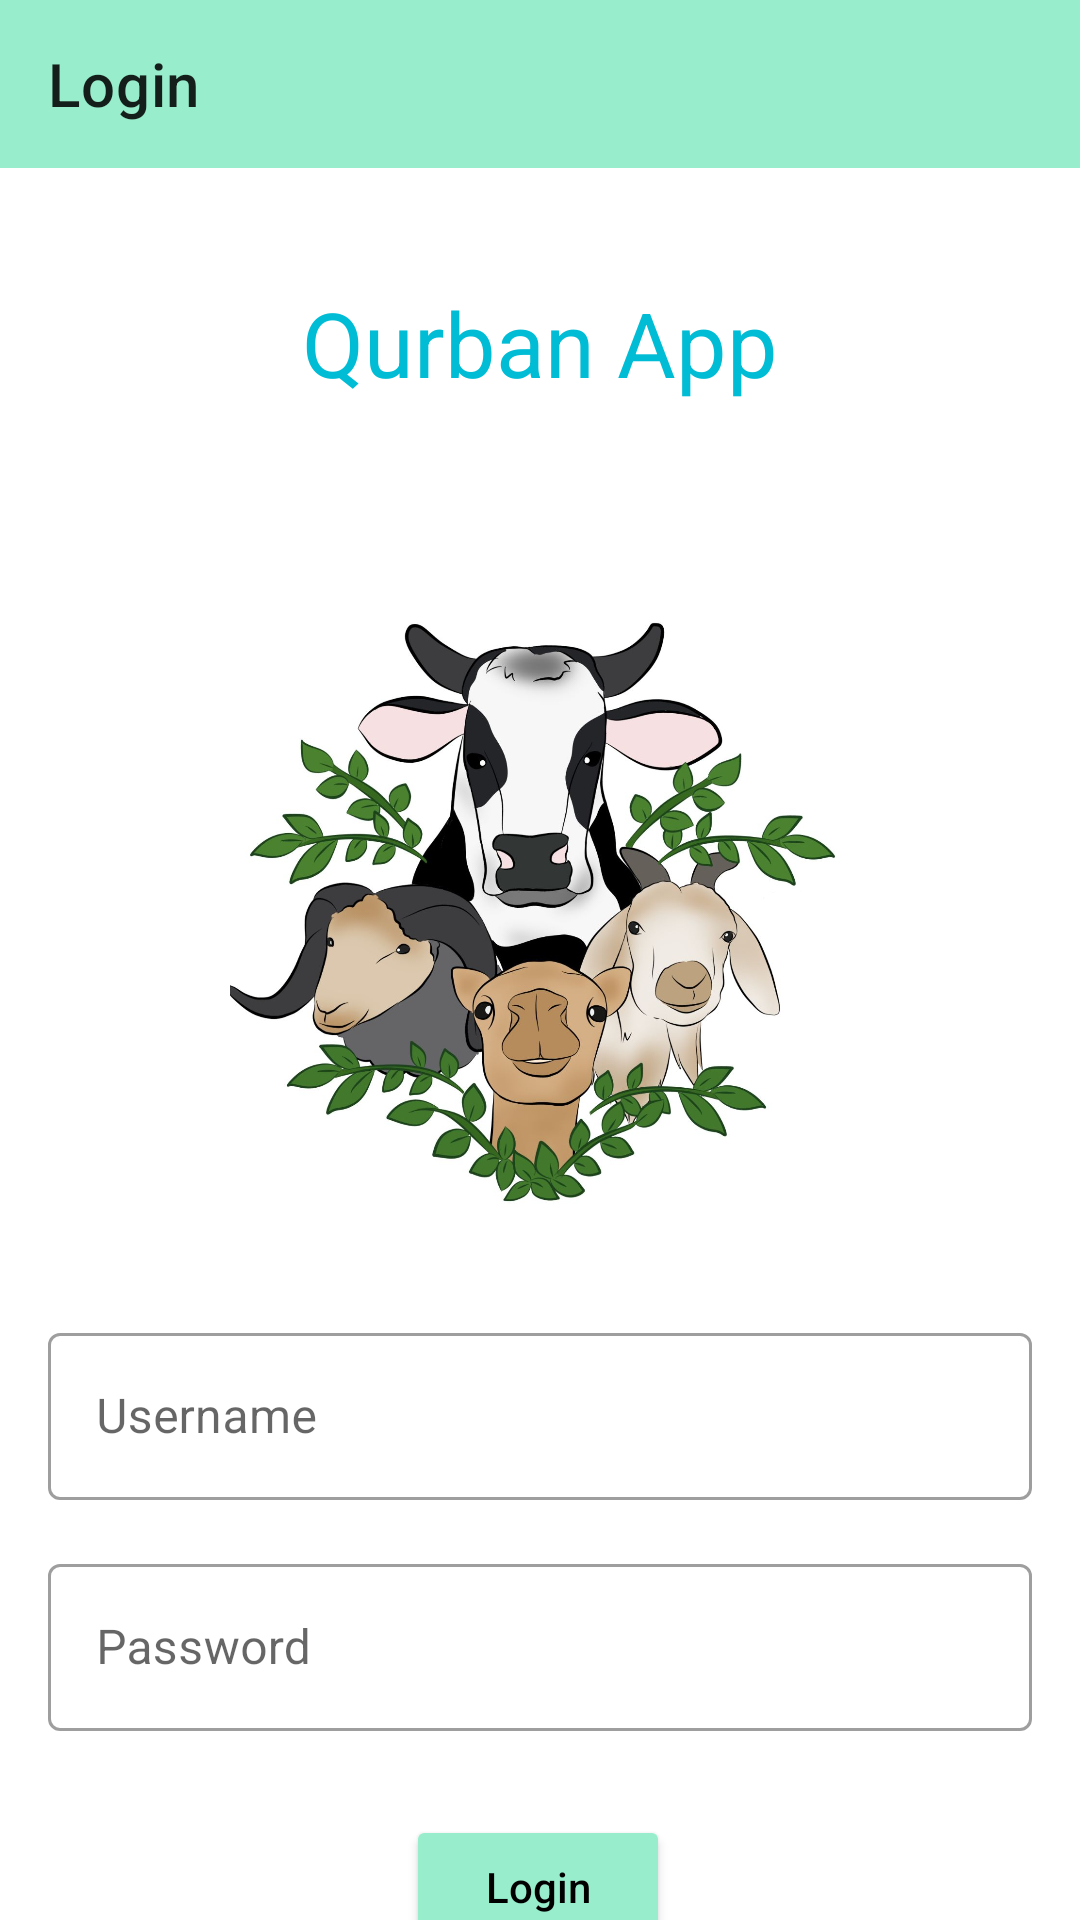

Layout XML and referenced resources for this Android screen:
<!-- AndroidManifest.xml: application theme Theme.QurbanApp -->
<!-- res/layout/activity_main.xml -->
<?xml version="1.0" encoding="utf-8"?>
<androidx.constraintlayout.widget.ConstraintLayout
    xmlns:android="http://schemas.android.com/apk/res/android"
    xmlns:app="http://schemas.android.com/apk/res-auto"
    xmlns:tools="http://schemas.android.com/tools"
    android:layout_width="match_parent"
    android:layout_height="match_parent"
    tools:context="com.">

    <com.google.android.material.appbar.AppBarLayout
        android:id="@+id/appBarLayout"
        android:layout_width="match_parent"
        android:layout_height="wrap_content"
        android:backgroundTint="@color/green_700"
        app:layout_constraintEnd_toEndOf="parent"
        app:layout_constraintStart_toStartOf="parent"
        app:layout_constraintTop_toTopOf="parent"
        app:liftOnScroll="true">

        <com.google.android.material.appbar.MaterialToolbar
            android:id="@+id/toolbar_data_penerima"
            android:layout_width="match_parent"
            android:layout_height="?attr/actionBarSize"
            app:title="Login" />
    </com.google.android.material.appbar.AppBarLayout>

    <TextView
        android:layout_width="wrap_content"
        android:layout_height="wrap_content"
        android:padding="30dp"
        android:text="Qurban App"
        android:textColor="#00BCD4"
        android:textSize="30dp"
        app:layout_constraintBottom_toTopOf="@+id/imageView"
        app:layout_constraintEnd_toEndOf="parent"
        app:layout_constraintStart_toStartOf="parent"
        app:layout_constraintTop_toBottomOf="@+id/appBarLayout" />

    <ImageView
        android:id="@+id/imageView"
        android:layout_width="wrap_content"
        android:layout_height="267dp"
        android:layout_marginTop="172dp"
        android:padding="30dp"
        app:layout_constraintEnd_toEndOf="parent"
        app:layout_constraintStart_toStartOf="parent"
        app:layout_constraintTop_toTopOf="parent"
        app:srcCompat="@drawable/logoqurban" />


    <com.google.android.material.textfield.TextInputLayout
        android:id="@+id/textInputLayout"
        style="@style/Widget.MaterialComponents.TextInputLayout.OutlinedBox"
        android:layout_width="match_parent"
        android:layout_height="wrap_content"
        android:layout_marginStart="16dp"
        android:layout_marginEnd="16dp"
        app:layout_constraintEnd_toEndOf="parent"
        app:layout_constraintStart_toStartOf="parent"
        app:layout_constraintTop_toBottomOf="@+id/imageView">

        <com.google.android.material.textfield.TextInputEditText
            android:id="@+id/et_user_name"
            android:layout_width="match_parent"
            android:layout_height="wrap_content"
            android:layout_marginTop="24dp"
            android:hint="Username"
            android:textAlignment="center"
            android:textColor="@color/black"
            android:textColorHint="#@color/black" />

    </com.google.android.material.textfield.TextInputLayout>

    <com.google.android.material.textfield.TextInputLayout
        android:id="@+id/textInputLayout2"
        style="@style/Widget.MaterialComponents.TextInputLayout.OutlinedBox"
        android:layout_width="match_parent"
        android:layout_height="wrap_content"
        android:layout_marginStart="16dp"
        android:layout_marginTop="16dp"
        android:layout_marginEnd="16dp"
        app:layout_constraintEnd_toEndOf="parent"
        app:layout_constraintStart_toStartOf="parent"
        app:layout_constraintTop_toBottomOf="@+id/textInputLayout">

        <com.google.android.material.textfield.TextInputEditText
            android:id="@+id/et_password"
            android:layout_width="match_parent"
            android:layout_height="wrap_content"
            android:layout_marginTop="24dp"
            android:hint="Password"
            android:inputType="textPassword"
            android:textAlignment="center"
            android:textColor="@color/black"
            android:textColorHint="@color/black"
            app:layout_constraintEnd_toEndOf="parent"
            app:layout_constraintTop_toBottomOf="@+id/et_user_name" />

    </com.google.android.material.textfield.TextInputLayout>


    <Button
        android:id="@+id/btn_submit"
        android:layout_width="wrap_content"
        android:layout_height="wrap_content"
        android:layout_marginTop="28dp"
        android:backgroundTint="@color/green_700"
        android:text="Login"
        android:textColor="@color/black"
        android:textAllCaps="false"
        app:layout_constraintEnd_toEndOf="parent"
        app:layout_constraintHorizontal_bias="0.498"
        app:layout_constraintStart_toStartOf="parent"
        app:layout_constraintTop_toBottomOf="@+id/textInputLayout2" />


</androidx.constraintlayout.widget.ConstraintLayout>
<!-- resources referenced by this layout -->
<resources>
  <color name="black">#FF000000</color>
  <color name="green_700">#98EECC</color>
  <!-- drawable logoqurban: jpeg bitmap (drawable, 147196 bytes) -->
  <style name="Theme.QurbanApp" parent="Theme.MaterialComponents.Light">
          
          <item name="colorPrimary">@color/green_500</item>
          <item name="colorPrimaryVariant">@color/green_700</item>
          <item name="colorOnPrimary">@color/white</item>
          
          <item name="colorSecondary">@color/blue_200</item>
          <item name="colorSecondaryVariant">@color/blue_700</item>
          <item name="colorOnSecondary">@color/black</item>
          
          <item name="android:statusBarColor">?attr/colorPrimaryVariant</item>
          
      </style>
  <color name="green_500">#D0F5BE</color>
  <color name="white">#FFFFFFFF</color>
  <color name="blue_200">#2da8ff</color>
  <color name="blue_700">#008af0</color>
</resources>
